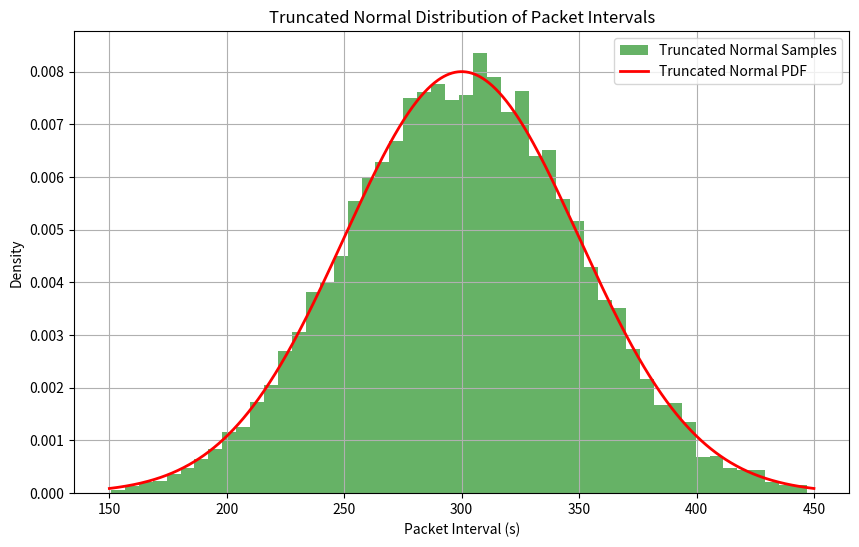

Source code (Python):
import numpy as np
import matplotlib.pyplot as plt
from scipy.stats import truncnorm


class PacketGenerator:
    def __init__(self, pos=10, time_to_first_packet=50, send_interval=300, send_std=50):
        self.pos = pos
        self.last_packet_time = 0
        self.time_to_first_packet = time_to_first_packet
        self.time_of_next_packet = time_to_first_packet
        self.send_interval = send_interval
        self.send_std = send_std  # standard deviation
        self.lower_bound_send_time = send_interval - (send_interval / 2)
        self.upper_bound_send_time = send_interval + (send_interval / 2)

    def generate_next_interval(self):
        # Generate a truncated normal value for the next time interval
        a, b = (self.lower_bound_send_time - self.send_interval) / self.send_std, (
                self.upper_bound_send_time - self.send_interval) / self.send_std
        interval = truncnorm.rvs(a, b, loc=self.send_interval, scale=self.send_std)
        return interval


def plot_truncated_normal_distribution(generator, num_samples=10000):
    # Generate a number of samples from the truncated normal distribution
    samples = [generator.generate_next_interval() for _ in range(num_samples)]

    # Plot the histogram of samples
    plt.figure(figsize=(10, 6))
    plt.hist(samples, bins=50, density=True, alpha=0.6, color='g', label='Truncated Normal Samples')

    # Plot the theoretical truncated normal distribution
    x = np.linspace(generator.lower_bound_send_time, generator.upper_bound_send_time, 1000)
    a, b = (generator.lower_bound_send_time - generator.send_interval) / generator.send_std, (
            generator.upper_bound_send_time - generator.send_interval) / generator.send_std
    y = truncnorm.pdf(x, a, b, loc=generator.send_interval, scale=generator.send_std)
    plt.plot(x, y, 'r-', label='Truncated Normal PDF', lw=2)

    # Add labels and title
    plt.title('Truncated Normal Distribution of Packet Intervals')
    plt.xlabel('Packet Interval (s)')
    plt.ylabel('Density')
    plt.legend()
    plt.grid(True)
    plt.show()


# Usage
generator = PacketGenerator()
plot_truncated_normal_distribution(generator)
